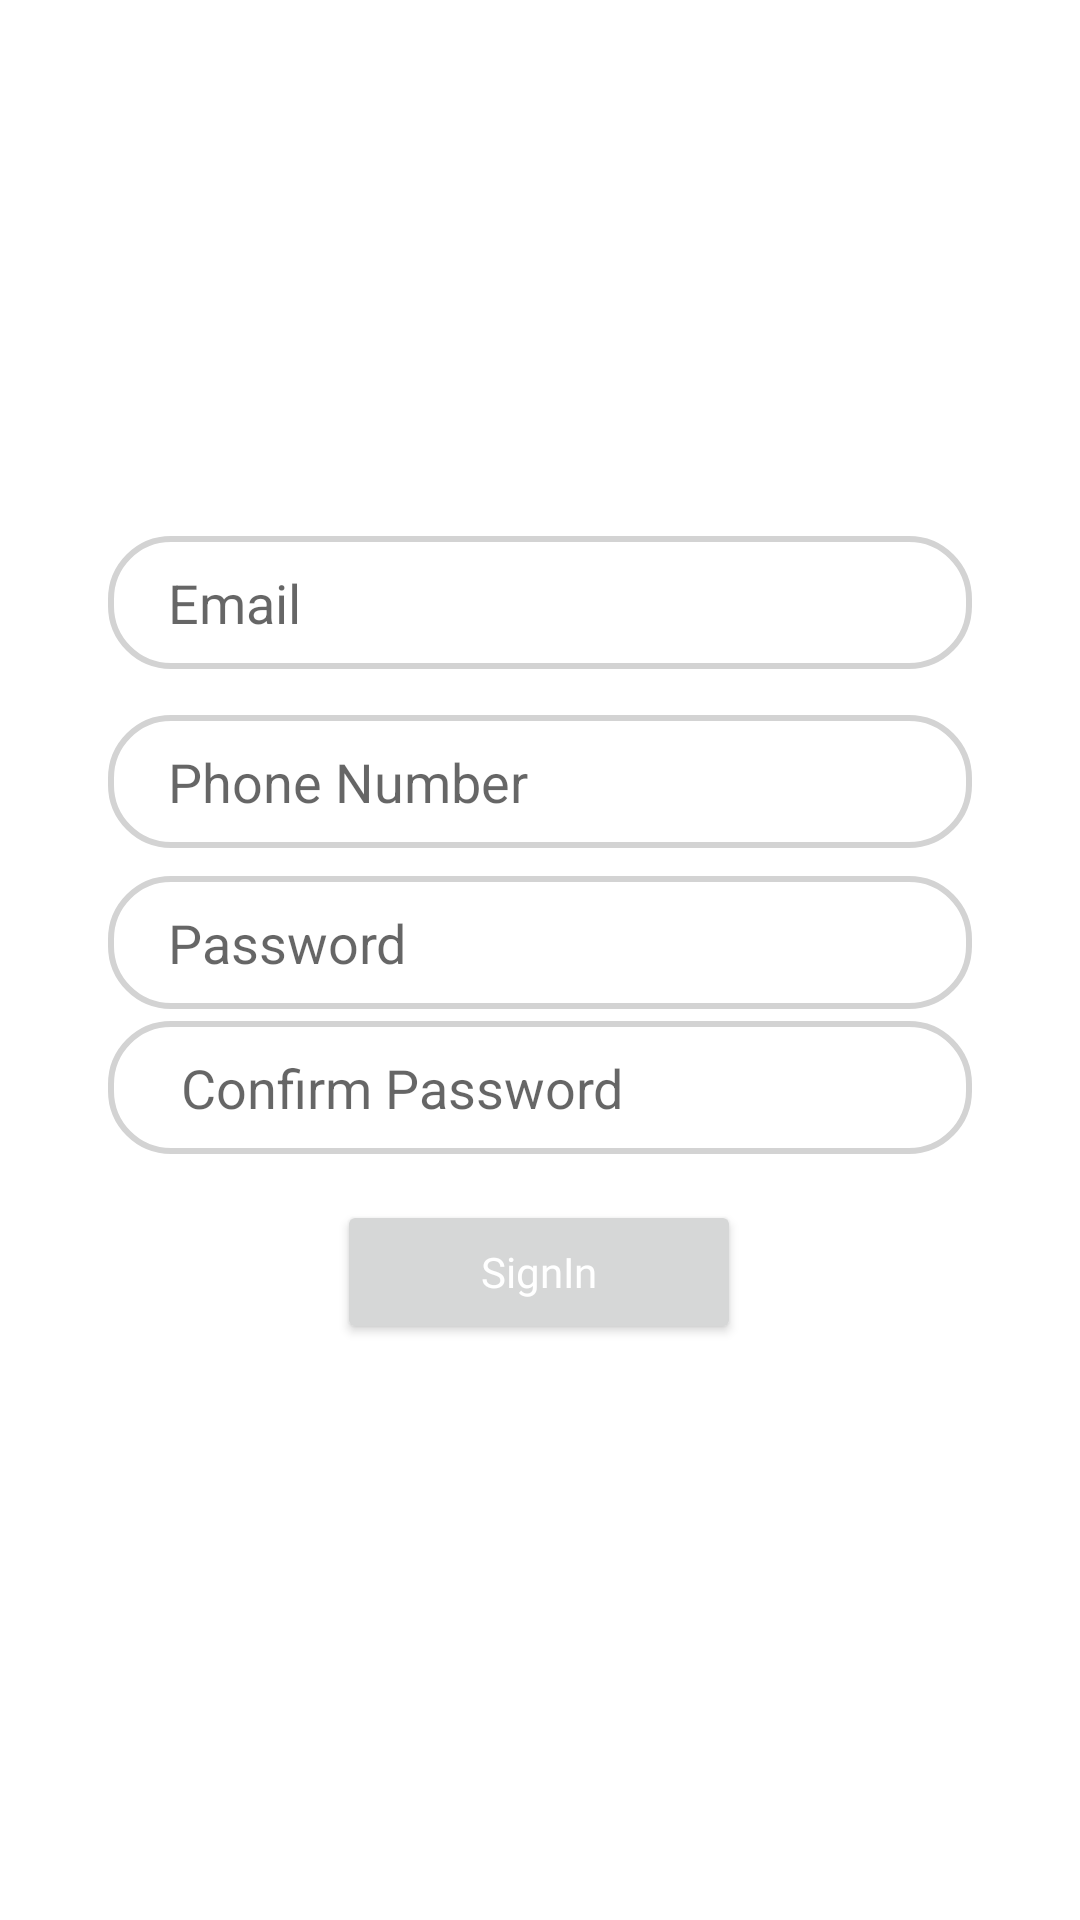

Write the Android layout XML for this screen, with the resource values it uses.
<!-- AndroidManifest.xml: application theme Theme.Mgeni -->
<!-- res/layout/signup_tab.xml -->
<androidx.constraintlayout.widget.ConstraintLayout
    xmlns:android="http://schemas.android.com/apk/res/android"
    xmlns:app="http://schemas.android.com/apk/res-auto"
    android:layout_width="match_parent"
    android:layout_height="match_parent">


    <EditText
        android:id="@+id/emailed"
        android:layout_width="0dp"
        android:layout_height="wrap_content"
        android:background="@drawable/edit_textbg"
        android:hint="Email"
        android:paddingLeft="20dp"
        android:paddingTop="10dp"
        android:paddingBottom="10dp"
        app:layout_constraintBottom_toBottomOf="parent"
        app:layout_constraintEnd_toEndOf="parent"
        app:layout_constraintStart_toStartOf="parent"
        app:layout_constraintTop_toTopOf="parent"
        app:layout_constraintWidth_percent=".8"
        app:layout_constraintVertical_bias=".3"
        app:layout_constraintHorizontal_bias=".5"/>



    <EditText
        android:id="@+id/phoneNumber"
        android:layout_width="0dp"
        android:layout_height="wrap_content"
        android:background="@drawable/edit_textbg"
        android:layout_marginTop="20dp"
        android:hint="Phone Number"
        android:paddingLeft="20dp"
        android:paddingTop="10dp"
        android:paddingBottom="10dp"
        app:layout_constraintBottom_toBottomOf="parent"
        app:layout_constraintEnd_toEndOf="parent"
        app:layout_constraintStart_toStartOf="parent"
        app:layout_constraintTop_toTopOf="@+id/emailed"
        app:layout_constraintVertical_bias="0.1"
        app:layout_constraintWidth_percent=".8" />

    <EditText
        android:id="@+id/pass"
        android:layout_width="0dp"
        android:layout_height="wrap_content"
        android:background="@drawable/edit_textbg"
        android:layout_marginTop="20dp"
        android:hint="Password"
        android:paddingLeft="20dp"
        android:paddingTop="10dp"
        android:paddingBottom="10dp"
        app:layout_constraintBottom_toBottomOf="parent"
        app:layout_constraintEnd_toEndOf="parent"
        app:layout_constraintStart_toStartOf="parent"
        app:layout_constraintTop_toTopOf="@+id/phoneNumber"
        app:layout_constraintVertical_bias="0.1"
        app:layout_constraintWidth_percent=".8" />

    <EditText
        android:id="@+id/passConfirm"
        android:layout_width="0dp"
        android:layout_height="wrap_content"
        android:background="@drawable/edit_textbg"
        android:layout_marginTop="20dp"
        android:hint=" Confirm Password"
        android:paddingLeft="20dp"
        android:paddingTop="10dp"
        android:paddingBottom="10dp"
        app:layout_constraintBottom_toBottomOf="parent"
        app:layout_constraintEnd_toEndOf="parent"
        app:layout_constraintStart_toStartOf="parent"
        app:layout_constraintTop_toTopOf="@+id/pass"
        app:layout_constraintVertical_bias="0.1"
        app:layout_constraintWidth_percent=".8" />

    <Button
        android:id="@+id/loginBtn"
        android:layout_width="wrap_content"
        android:layout_height="wrap_content"
        android:layout_marginBottom="192dp"
        android:fontFamily="@font/roboto_regular"
        android:paddingStart="48dp"
        android:paddingEnd="48dp"
        android:text="SignIn"
        android:textAllCaps="false"
        android:textColor="@color/white"
        android:textSize="14sp"
        app:layout_constraintBottom_toBottomOf="parent"
        app:layout_constraintEnd_toEndOf="parent"
        app:layout_constraintHorizontal_bias="0.498"
        app:layout_constraintStart_toStartOf="parent" />


</androidx.constraintlayout.widget.ConstraintLayout>
<!-- resources referenced by this layout -->
<resources>
  <color name="white">#FFFFFFFF</color>
  <!-- drawable edit_textbg (drawable) -->
  <?xml version="1.0" encoding="utf-8"?>
  <shape xmlns:android="http://schemas.android.com/apk/res/android">
  
      <corners
          android:radius="20dp"/>
      <stroke
          android:width="2dp"
          android:color="#D3D3D3"/>
  
  </shape>
  <style name="Theme.Mgeni" parent="Theme.MaterialComponents.DayNight.NoActionBar">
          
          <item name="colorPrimary">@color/colorPrimary</item>
          <item name="colorPrimaryVariant">#FFD662</item>
          <item name="colorOnPrimary">@color/white</item>
          
          <item name="colorSecondary">@color/colorSecondary</item>
          <item name="colorSecondaryVariant">@color/colorSecLight</item>
          <item name="colorOnSecondary">@color/black</item>
          
          <item name="android:statusBarColor">?attr/colorPrimaryVariant</item>
          
  
  
      </style>
  <color name="colorPrimary">#00acdf</color>
  <color name="colorSecondary">#FF6B35</color>
  <color name="colorSecLight">#F7C59F</color>
  <color name="black">#FF000000</color>
</resources>
